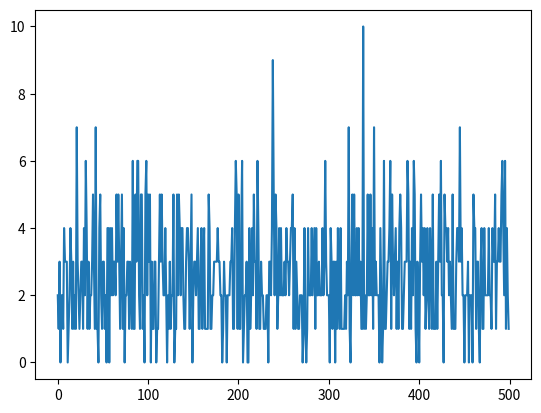
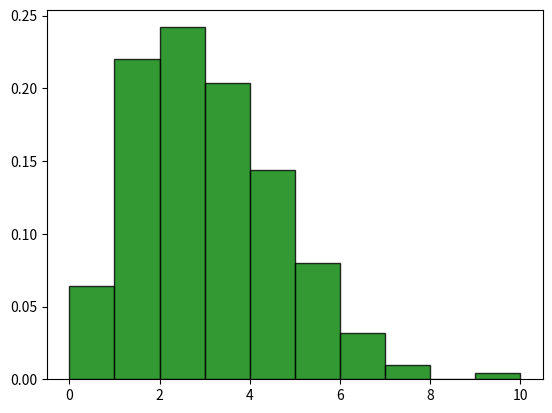

Python code for these plots, in order:
import numpy as np
import matplotlib.pyplot as plt

N = 500 # N is the number of trials
n = 25 # n is the number of independent experiments in each trial
p = 0.1 # p is the probability of success for each experiment

P1 = np.random.binomial(n, p, N)
plt.plot(P1)

plt.figure()
plt.hist(P1, density=True, alpha=0.8, histtype='bar', color = 'green', ec='black')
plt.show()

# Find probability of having 5 successes (that is p (X = 5))

res = []
for i, j in enumerate(P1):
	if j == 5:
	 res.append(i+1) # add the Xth = 5 in the new array


print(res)


